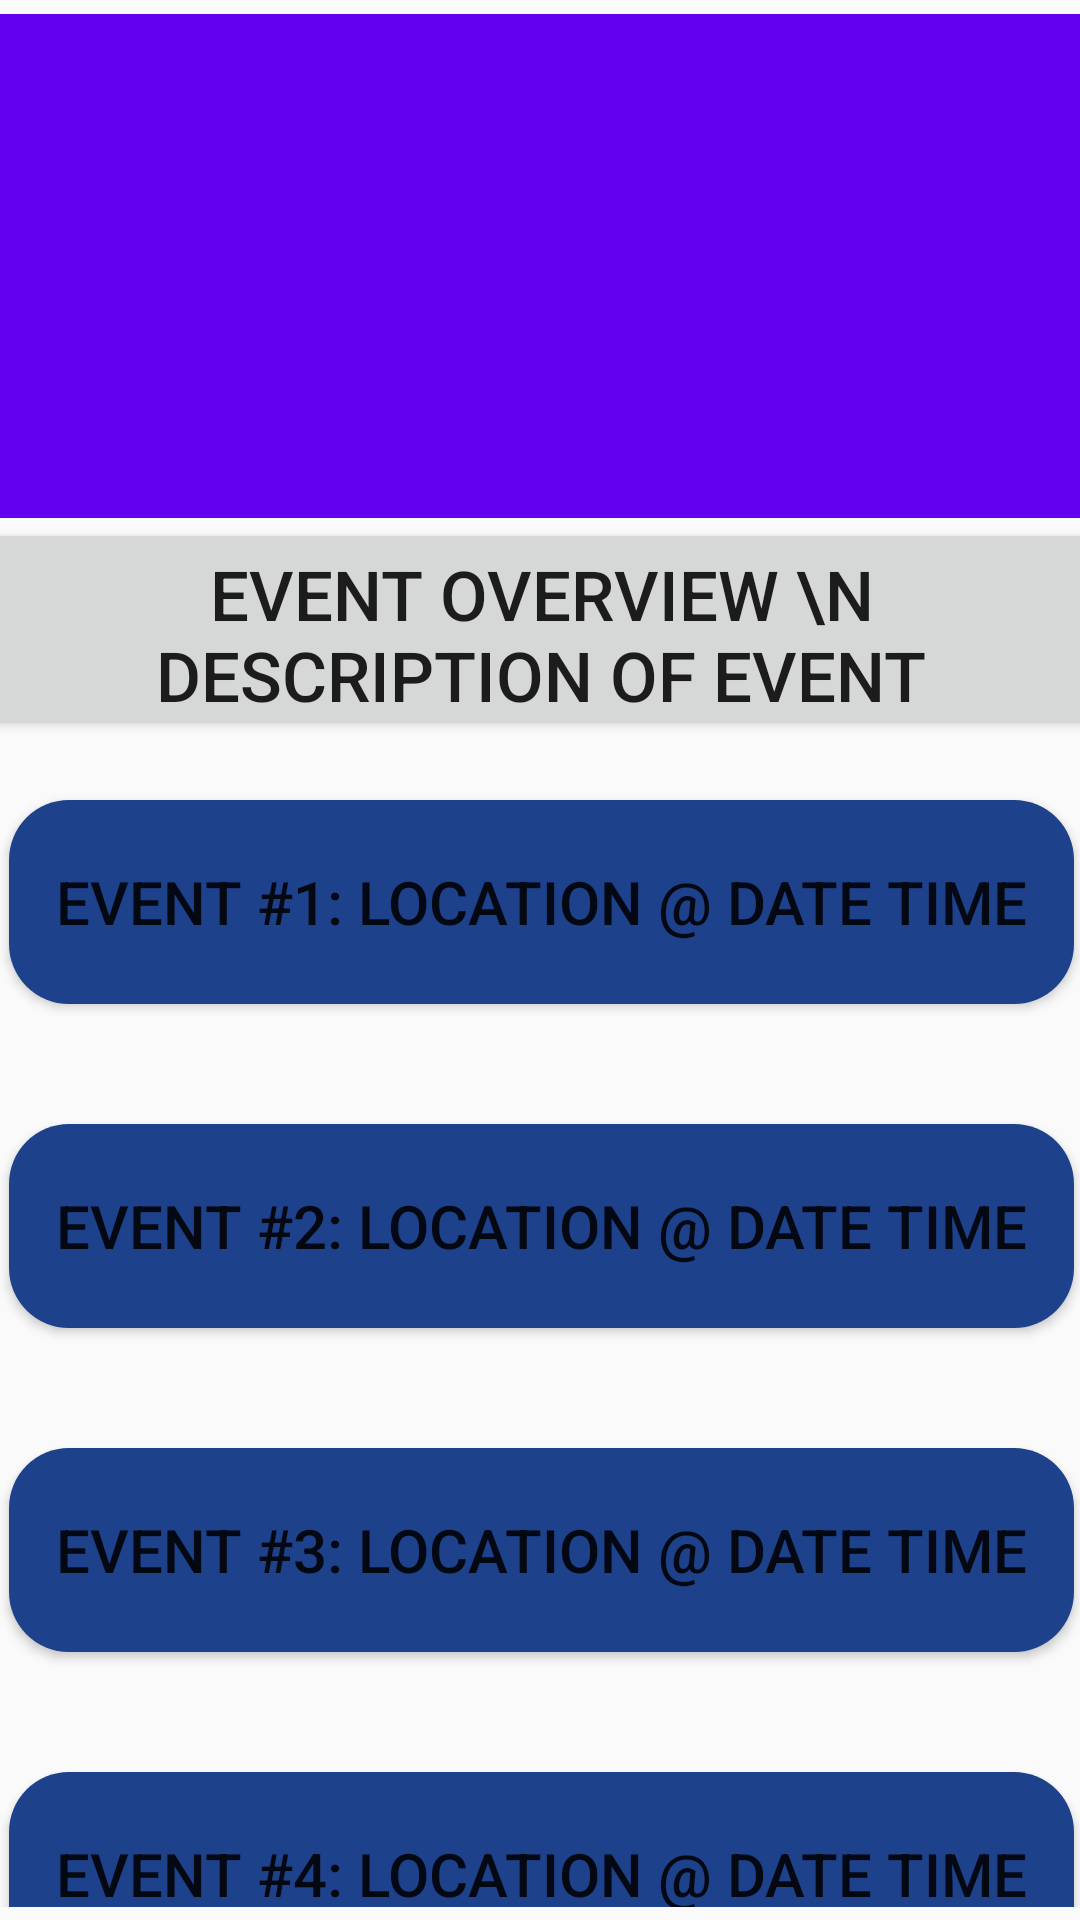

Produce the Android XML layout that renders to this screen, including the resource entries it uses.
<!-- AndroidManifest.xml: application theme AppTheme -->
<!-- res/layout/overview_activity.xml -->
<?xml version="1.0" encoding="utf-8"?>
<android.support.constraint.ConstraintLayout
    xmlns:android="http://schemas.android.com/apk/res/android"
    xmlns:app="http://schemas.android.com/apk/res-auto"
    xmlns:tools="http://schemas.android.com/tools"
    android:layout_width="match_parent"
    android:layout_height="match_parent">


    <ScrollView
        android:id="@+id/overview_container"
        android:layout_width="395dp"
        android:layout_height="631dp"
        android:layout_marginStart="8dp"
        android:layout_marginTop="8dp"
        android:layout_marginEnd="8dp"
        android:layout_marginBottom="8dp"
        app:layout_constraintBottom_toBottomOf="parent"
        app:layout_constraintEnd_toEndOf="parent"
        app:layout_constraintStart_toStartOf="parent"
        app:layout_constraintTop_toTopOf="parent">

        <LinearLayout
            android:layout_width="match_parent"
            android:layout_height="wrap_content"
            android:orientation="vertical">

            <ImageView
                android:id="@+id/event_image"
                android:layout_width="match_parent"
                android:layout_height="168dp"
                app:srcCompat="@color/colorPrimary" />

            <Button
                android:id="@+id/main_event"
                android:layout_width="match_parent"
                android:layout_height="74dp"
                android:textSize="23sp"
                android:text="Event Overview \n Description of Event" />

            <Button
                android:id="@+id/event_1"
                android:layout_width="match_parent"
                android:layout_height="68dp"
                android:background="@drawable/buttonbackground"
                android:layout_margin="20dp"
                android:textSize="20sp"
                android:text="Event #1: Location @ Date Time" />

            <Button
                android:id="@+id/event_2"
                android:layout_width="match_parent"
                android:layout_height="68dp"
                android:background="@drawable/buttonbackground"
                android:layout_margin="20dp"
                android:textSize="20sp"
                android:text="Event #2: Location @ Date Time" />

            <Button
                android:id="@+id/event_3"
                android:layout_width="match_parent"
                android:layout_height="68dp"
                android:background="@drawable/buttonbackground"
                android:layout_margin="20dp"
                android:textSize="20sp"
                android:text="Event #3: Location @ Date Time" />

            <Button
                android:id="@+id/event_4"
                android:layout_width="match_parent"
                android:layout_height="68dp"
                android:background="@drawable/buttonbackground"
                android:layout_margin="20dp"
                android:textSize="20sp"
                android:text="Event #4: Location @ Date Time" />

            <Button
                android:id="@+id/event_5"
                android:layout_width="match_parent"
                android:layout_height="68dp"
                android:background="@drawable/buttonbackground"
                android:layout_margin="20dp"
                android:textSize="20sp"
                android:text="Event #5: Location @ Date Time" />

            <Button
                android:id="@+id/event_6"
                android:layout_width="match_parent"
                android:layout_height="60dp"
                android:background="@drawable/buttonbackground"
                android:layout_margin="20dp"
                android:textSize="20sp"
                android:text="Event #6: Location @ Date Time" />
        </LinearLayout>
    </ScrollView>

</android.support.constraint.ConstraintLayout>
<!-- resources referenced by this layout -->
<resources>
  <!-- drawable buttonbackground (drawable-v24) -->
  <?xml version="1.0" encoding="utf-8"?>
  <selector xmlns:android="http://schemas.android.com/apk/res/android">
      <corners android:radius="20dp" />
      
      <item android:drawable="@drawable/buttonpressed" android:state_pressed="true"/>
      
      <item android:drawable="@drawable/buttondefault"/>
  </selector>
  <style name="AppTheme" parent="Theme.AppCompat.Light.NoActionBar">
          
          <item name="colorPrimary">@color/colorPrimary</item>
          <item name="colorPrimaryDark">@color/colorPrimaryDark</item>
          <item name="colorAccent">@color/colorAccent</item>
          <item name="android:windowTranslucentStatus">true</item>
          <item name="android:windowTranslucentNavigation">true</item>
      </style>
  <!-- drawable buttonpressed (drawable-v24) -->
  <?xml version="1.0" encoding="utf-8"?>
  <shape xmlns:android="http://schemas.android.com/apk/res/android">
      <solid android:color="#6098DA" />
      <corners android:radius="20dp" />
  </shape>
  <!-- drawable buttondefault (drawable-v24) -->
  <?xml version="1.0" encoding="utf-8"?>
  <shape xmlns:android="http://schemas.android.com/apk/res/android">
      <solid android:color="#1E418B" />
      <corners android:radius="20dp" />
  </shape>
  <!-- not gathered from this repository: default colours our renderer supplied (Android Studio template values) -->
  <color name="colorPrimary">#FF6200EE</color>
  <color name="colorPrimaryDark">#FF3700B3</color>
  <color name="colorAccent">#FF03DAC5</color>
</resources>
